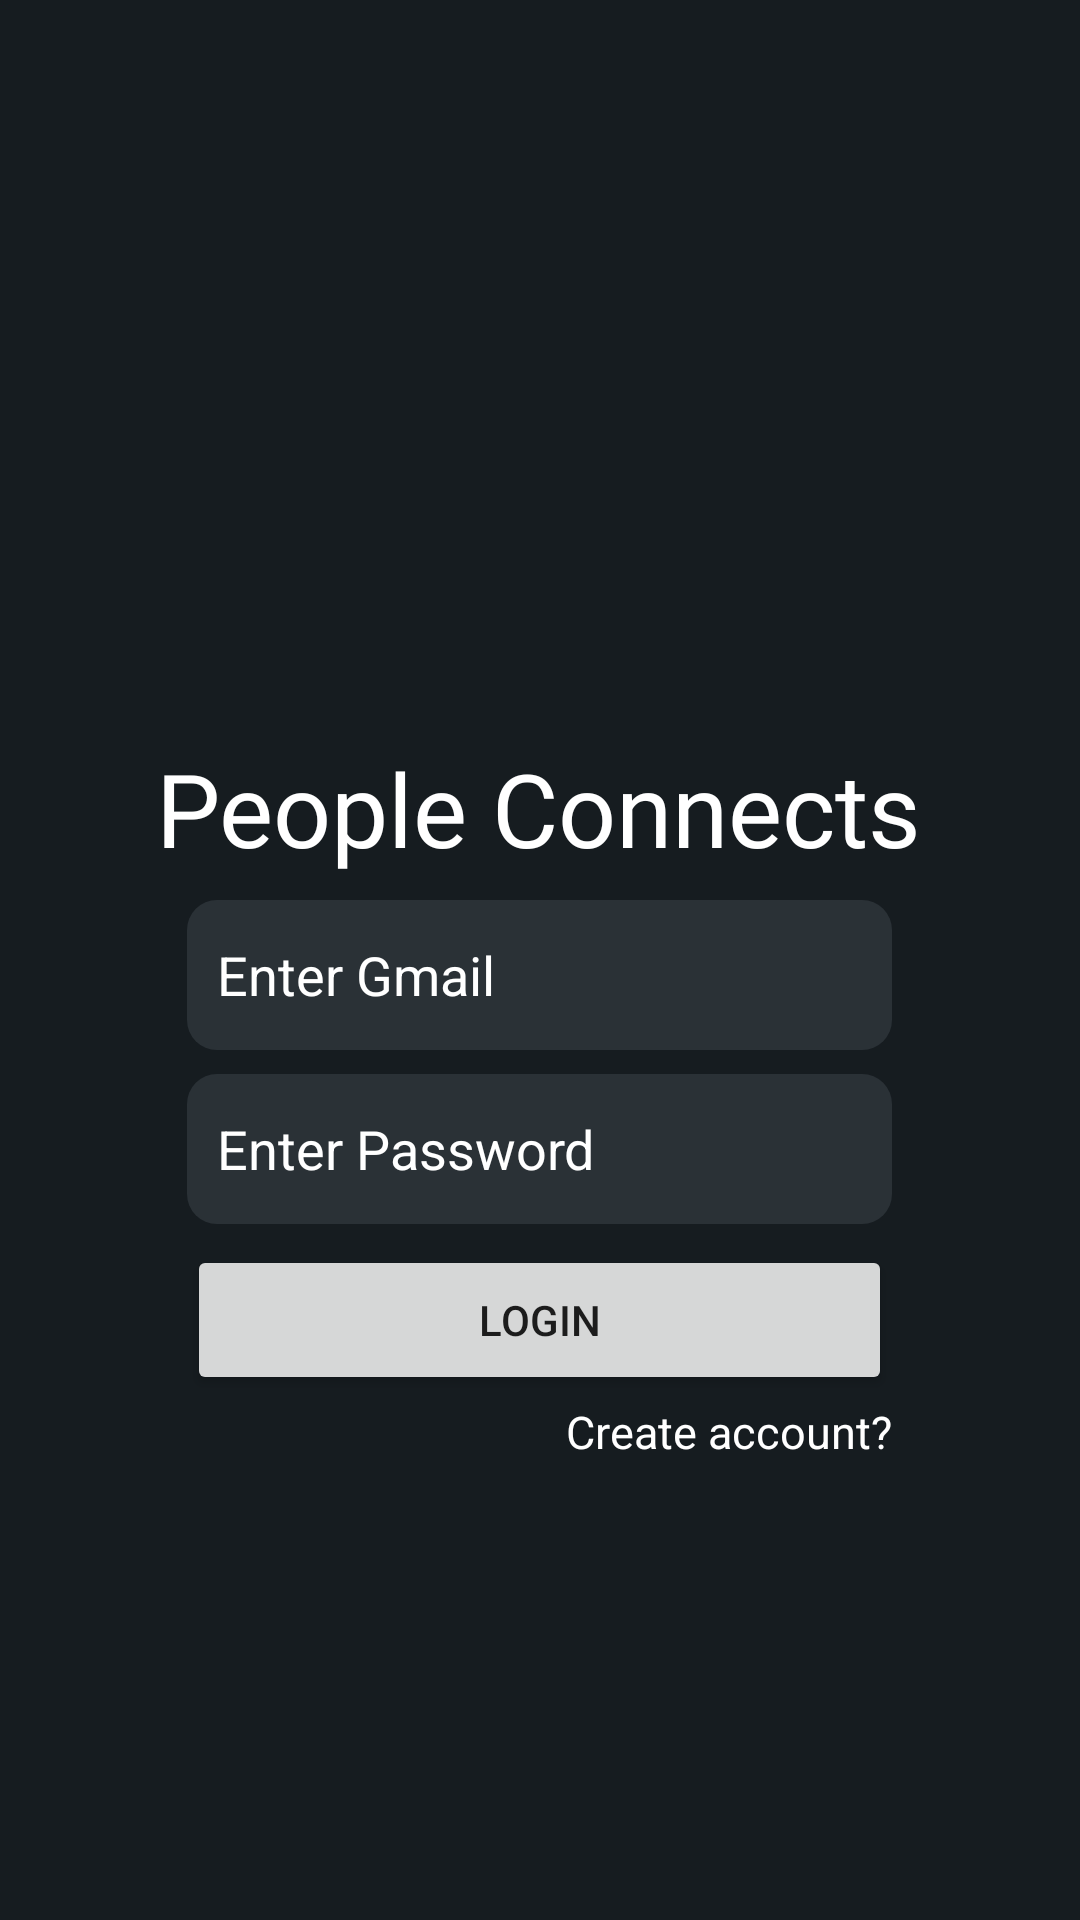

This screen was rendered from an Android layout file. Write that file and the resources it references.
<!-- AndroidManifest.xml: application theme Theme.PeopleConnects -->
<!-- res/layout/activity_login.xml -->
<?xml version="1.0" encoding="utf-8"?>
<androidx.constraintlayout.widget.ConstraintLayout xmlns:android="http://schemas.android.com/apk/res/android"
    xmlns:app="http://schemas.android.com/apk/res-auto"
    xmlns:tools="http://schemas.android.com/tools"
    android:layout_width="match_parent"
    android:layout_height="match_parent"
    android:background="@color/material_dynamic_neutral_variant10"
    tools:context=".LoginActivity">

    <TextView
        android:id="@+id/logincreateaccount"
        android:layout_width="wrap_content"
        android:layout_height="wrap_content"
        android:layout_marginTop="2dp"
        android:text="@string/create_account"
        android:textColor="@color/white"
        android:textSize="15sp"
        app:layout_constraintEnd_toEndOf="@+id/loginbutton"
        app:layout_constraintTop_toBottomOf="@+id/loginbutton" />

    <Button
        android:id="@+id/loginbutton"
        android:layout_width="235dp"
        android:layout_height="50dp"
        android:layout_marginTop="7dp"
        android:text="@string/login"
        app:layout_constraintEnd_toEndOf="@+id/loginpassword"
        app:layout_constraintStart_toStartOf="@+id/loginpassword"
        app:layout_constraintTop_toBottomOf="@+id/loginpassword" />

    <EditText
        android:id="@+id/loginpassword"
        android:layout_width="235dp"
        android:layout_height="50dp"
        android:layout_marginTop="8dp"
        android:autofillHints=""
        android:background="@drawable/background_views"
        android:ems="10"
        android:hint="@string/enter_passwords"
        android:inputType="textPassword"
        android:paddingStart="10dp"
        android:paddingEnd="10dp"
        android:textColor="@color/white"
        android:textColorHint="@color/white"
        app:layout_constraintEnd_toEndOf="@+id/logingmail"
        app:layout_constraintStart_toStartOf="@+id/logingmail"
        app:layout_constraintTop_toBottomOf="@+id/logingmail" />

    <EditText
        android:id="@+id/logingmail"
        android:layout_width="235dp"
        android:layout_height="50dp"
        android:layout_marginTop="8dp"
        android:background="@drawable/background_views"
        android:ems="10"
        android:hint="@string/enter_gmails"
        android:inputType="textEmailAddress"
        android:paddingStart="10dp"
        android:paddingEnd="10dp"
        android:textColor="@color/white"
        android:textColorHint="@color/white"
        app:layout_constraintEnd_toEndOf="@+id/textView3"
        app:layout_constraintStart_toStartOf="@+id/textView3"
        app:layout_constraintTop_toBottomOf="@+id/textView3"
        android:autofillHints="" />

    <TextView
        android:id="@+id/textView3"
        android:layout_width="wrap_content"
        android:layout_height="wrap_content"
        android:fontFamily="@font/amarante"
        android:text="@string/people_connect"
        android:textColor="@color/white"
        android:textSize="34sp"
        app:layout_constraintBottom_toBottomOf="parent"
        app:layout_constraintEnd_toEndOf="parent"
        app:layout_constraintHorizontal_bias="0.498"
        app:layout_constraintStart_toStartOf="parent"
        app:layout_constraintTop_toTopOf="parent"
        app:layout_constraintVertical_bias="0.415" />

    <ProgressBar
        android:id="@+id/loginprogressbar"
        style="?android:attr/progressBarStyle"
        android:layout_width="wrap_content"
        android:layout_height="wrap_content"
        android:layout_marginTop="8dp"
        android:visibility="invisible"
        app:layout_constraintEnd_toEndOf="@+id/loginpassword"
        app:layout_constraintStart_toStartOf="@+id/loginpassword"
        app:layout_constraintTop_toBottomOf="@+id/loginpassword" />
</androidx.constraintlayout.widget.ConstraintLayout>
<!-- resources referenced by this layout -->
<resources>
  <color name="material_dynamic_neutral_variant10"> #161C20</color>
  <color name="white">#FFFFFFFF</color>
  <!-- drawable background_views (drawable) -->
  <?xml version="1.0" encoding="utf-8"?>
  <shape xmlns:android="http://schemas.android.com/apk/res/android"
      android:shape="rectangle">
      <corners android:radius="10dp"/>
      <solid android:color="@color/material_dynamic_neutral_variant20"/>
  </shape>
  <string name="create_account">Create account?</string>
  <string name="enter_gmails">Enter Gmail</string>
  <string name="enter_passwords">Enter Password</string>
  <string name="login">Login</string>
  <string name="people_connect">People Connects</string>
  <style name="Theme.PeopleConnects" parent="Theme.MaterialComponents.DayNight.DarkActionBar">
          
          <item name="colorPrimary">@color/purple_500</item>
          <item name="colorPrimaryVariant">@color/purple_700</item>
          <item name="colorOnPrimary">@color/white</item>
          
          <item name="colorSecondary">@color/teal_200</item>
          <item name="colorSecondaryVariant">@color/teal_700</item>
          <item name="colorOnSecondary">@color/black</item>
          
          <item name="android:statusBarColor" tools:targetApi="l">?attr/colorPrimaryVariant</item>
          
      </style>
  <color name="material_dynamic_neutral_variant20"> #2A3136</color>
  <color name="purple_500">#FF6200EE</color>
  <color name="purple_700">#FF3700B3</color>
  <color name="teal_200">#FF03DAC5</color>
  <color name="teal_700">#FF018786</color>
  <color name="black">#FF000000</color>
</resources>
